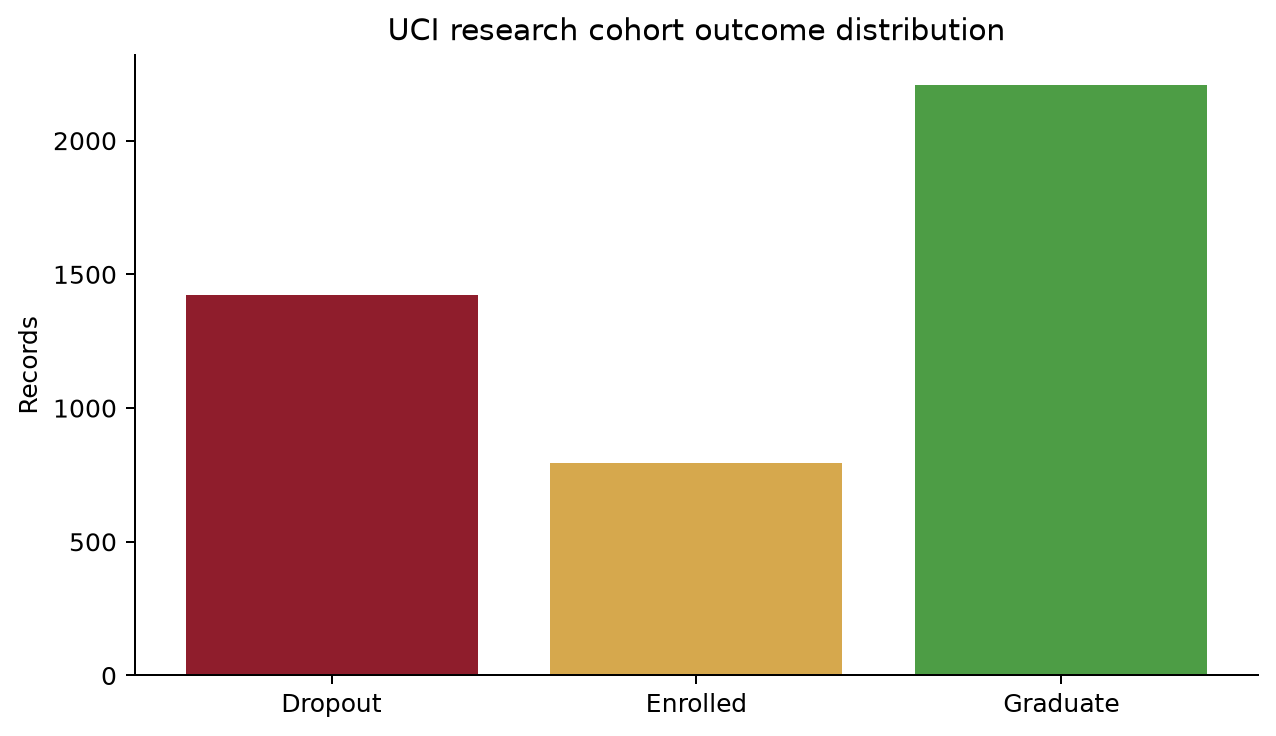

The table this chart was drawn from, first rows:
class, count, share
Dropout, 1421, 0.3212
Enrolled, 794, 0.1795
Graduate, 2209, 0.4993
